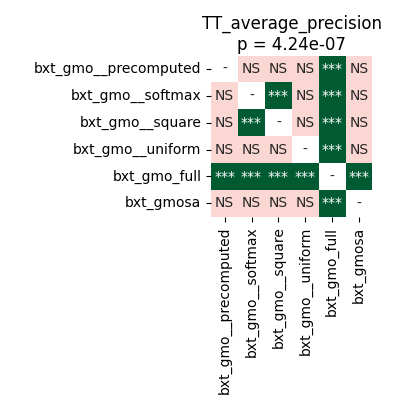

The table this chart was drawn from, first rows:
	bxt_gmo__precomputed	bxt_gmo__softmax	bxt_gmo__square	bxt_gmo__uniform	bxt_gmo_full	bxt_gmosa
bxt_gmo__precomputed	1.0	0.9799	0.3288	0.9799	7.62939453125e-05	0.9799
bxt_gmo__softmax	0.9799	1.0	7.62939453125e-05	0.6756	7.62939453125e-05	0.9799
bxt_gmo__square	0.3288	7.62939453125e-05	1.0	0.278	7.62939453125e-05	0.6756
bxt_gmo__uniform	0.9799	0.6756	0.278	1.0	7.62939453125e-05	0.6258
bxt_gmo_full	7.62939453125e-05	7.62939453125e-05	7.62939453125e-05	7.62939453125e-05	1.0	7.62939453125e-05
bxt_gmosa	0.9799	0.9799	0.6756	0.6258	7.62939453125e-05	1.0
